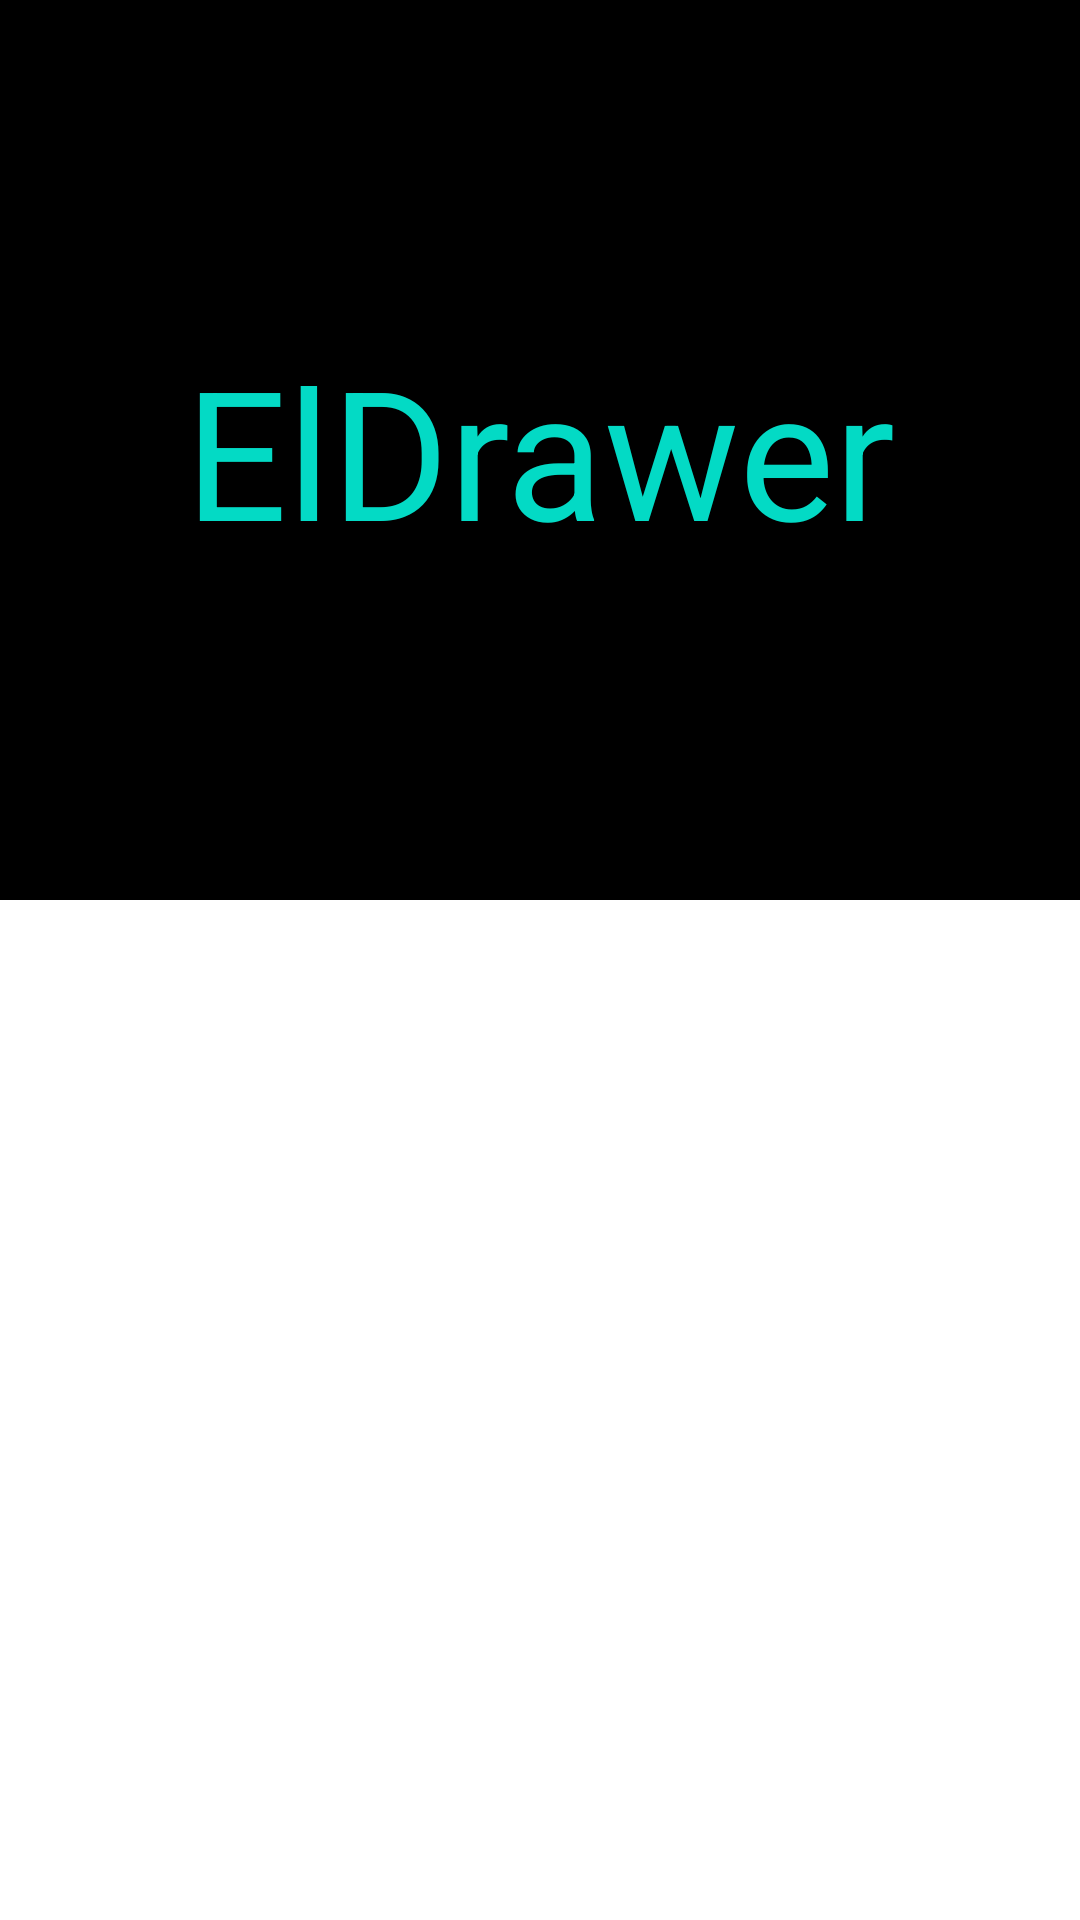

Produce the Android XML layout that renders to this screen, including the resource entries it uses.
<!-- AndroidManifest.xml: application theme Theme.PMDMExperimentos2T -->
<!-- res/layout/cabecera_drawer.xml -->
<?xml version="1.0" encoding="utf-8"?>
<androidx.constraintlayout.widget.ConstraintLayout xmlns:android="http://schemas.android.com/apk/res/android"
    xmlns:app="http://schemas.android.com/apk/res-auto"
    xmlns:tools="http://schemas.android.com/tools"
    android:layout_width="match_parent"
    android:layout_height="match_parent">

    <TextView
        android:id="@+id/cabecera"
        android:layout_width="match_parent"
        android:layout_height="300dp"
        android:background="@color/black"
        android:gravity="center"
        android:textSize="60dp"
        android:text="ElDrawer"
        android:textColor="@color/teal_200"
        app:layout_constraintStart_toStartOf="parent"
        app:layout_constraintTop_toTopOf="parent" />
</androidx.constraintlayout.widget.ConstraintLayout>
<!-- resources referenced by this layout -->
<resources>
  <style name="Theme.PMDMExperimentos2T" parent="Theme.MaterialComponents.DayNight.DarkActionBar">
          
          <item name="colorPrimary">@color/purple_500</item>
          <item name="colorPrimaryVariant">@color/purple_700</item>
          <item name="colorOnPrimary">@color/white</item>
          
          <item name="colorSecondary">@color/teal_200</item>
          <item name="colorSecondaryVariant">@color/teal_700</item>
          <item name="colorOnSecondary">@color/black</item>
          
          <item name="android:statusBarColor" tools:targetApi="l">?attr/colorPrimaryVariant</item>
          
      </style>
  <!-- not gathered from this repository: default colours our renderer supplied (Android Studio template values) -->
  <color name="purple_500">#FF6200EE</color>
  <color name="purple_700">#FF3700B3</color>
  <color name="teal_200">#FF03DAC5</color>
  <color name="teal_700">#FF018786</color>
  <color name="black">#FF000000</color>
  <color name="white">#FFFFFFFF</color>
</resources>
